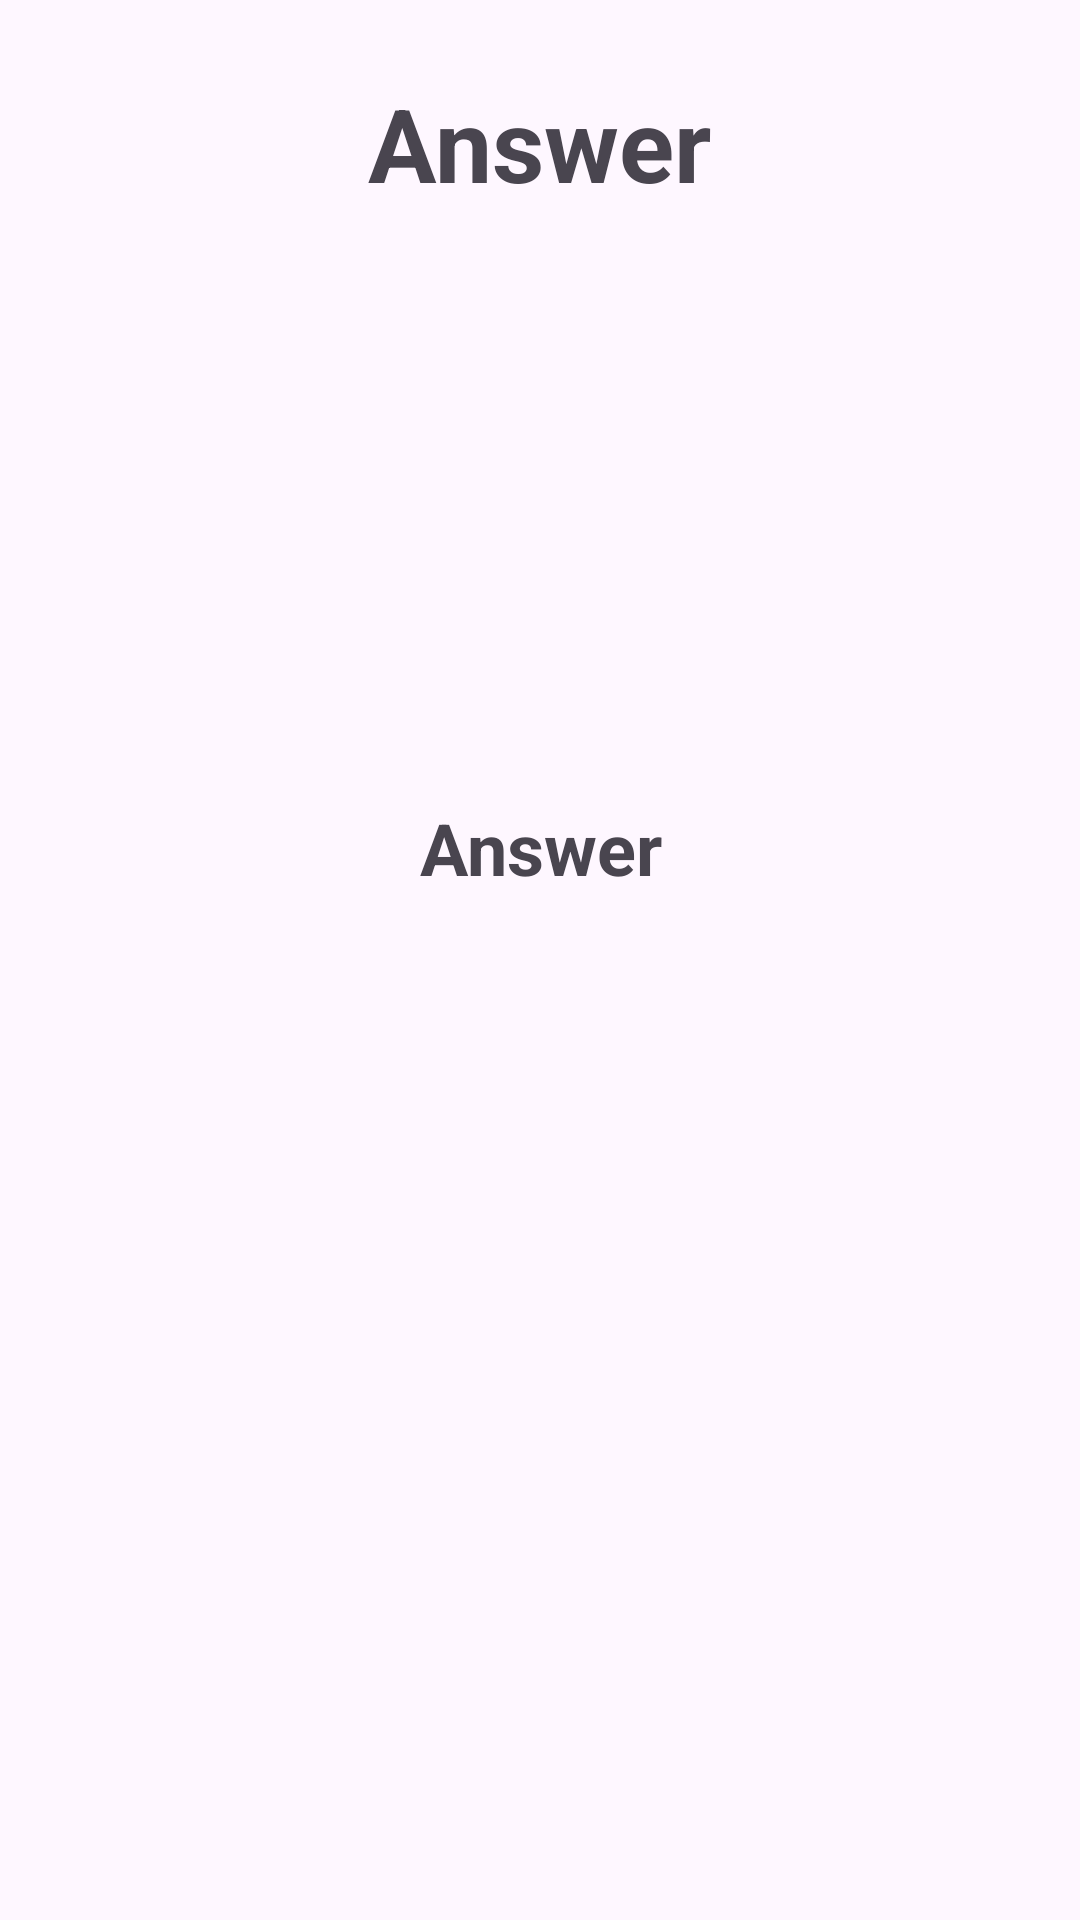

Layout XML and referenced resources for this Android screen:
<!-- AndroidManifest.xml: application theme Theme.CourseWorkOne -->
<!-- res/layout/fragment_display.xml -->
<?xml version="1.0" encoding="utf-8"?>
<FrameLayout xmlns:android="http://schemas.android.com/apk/res/android"
    xmlns:app="http://schemas.android.com/apk/res-auto"
    xmlns:tools="http://schemas.android.com/tools"
    android:layout_width="match_parent"
    android:layout_height="match_parent"
    tools:context=".Display">

    <androidx.constraintlayout.widget.ConstraintLayout
        android:layout_width="match_parent"
        android:layout_height="match_parent">

        <TextView
            android:id="@+id/lblAnsTopic"
            android:layout_width="wrap_content"
            android:layout_height="wrap_content"
            android:layout_marginStart="148dp"
            android:layout_marginTop="25dp"
            android:layout_marginEnd="148dp"
            android:text="Answer"
            android:textSize="34sp"
            android:textStyle="bold"
            app:layout_constraintEnd_toEndOf="parent"
            app:layout_constraintStart_toStartOf="parent"
            app:layout_constraintTop_toTopOf="parent" />

        <TextView
            android:id="@+id/lblAnswer"
            android:layout_width="311dp"
            android:layout_height="75dp"
            android:layout_marginStart="50dp"
            android:layout_marginTop="196dp"
            android:layout_marginEnd="50dp"
            android:text="Answer"
            android:textAlignment="center"
            android:textSize="24sp"
            android:textStyle="bold"
            app:layout_constraintEnd_toEndOf="parent"
            app:layout_constraintStart_toStartOf="parent"
            app:layout_constraintTop_toBottomOf="@+id/lblAnsTopic" />
    </androidx.constraintlayout.widget.ConstraintLayout>
</FrameLayout>
<!-- resources referenced by this layout -->
<resources>
  <style name="Theme.CourseWorkOne" parent="Base.Theme.CourseWorkOne" />
  <style name="Base.Theme.CourseWorkOne" parent="Theme.Material3.DayNight.NoActionBar">
          
          
      </style>
</resources>
